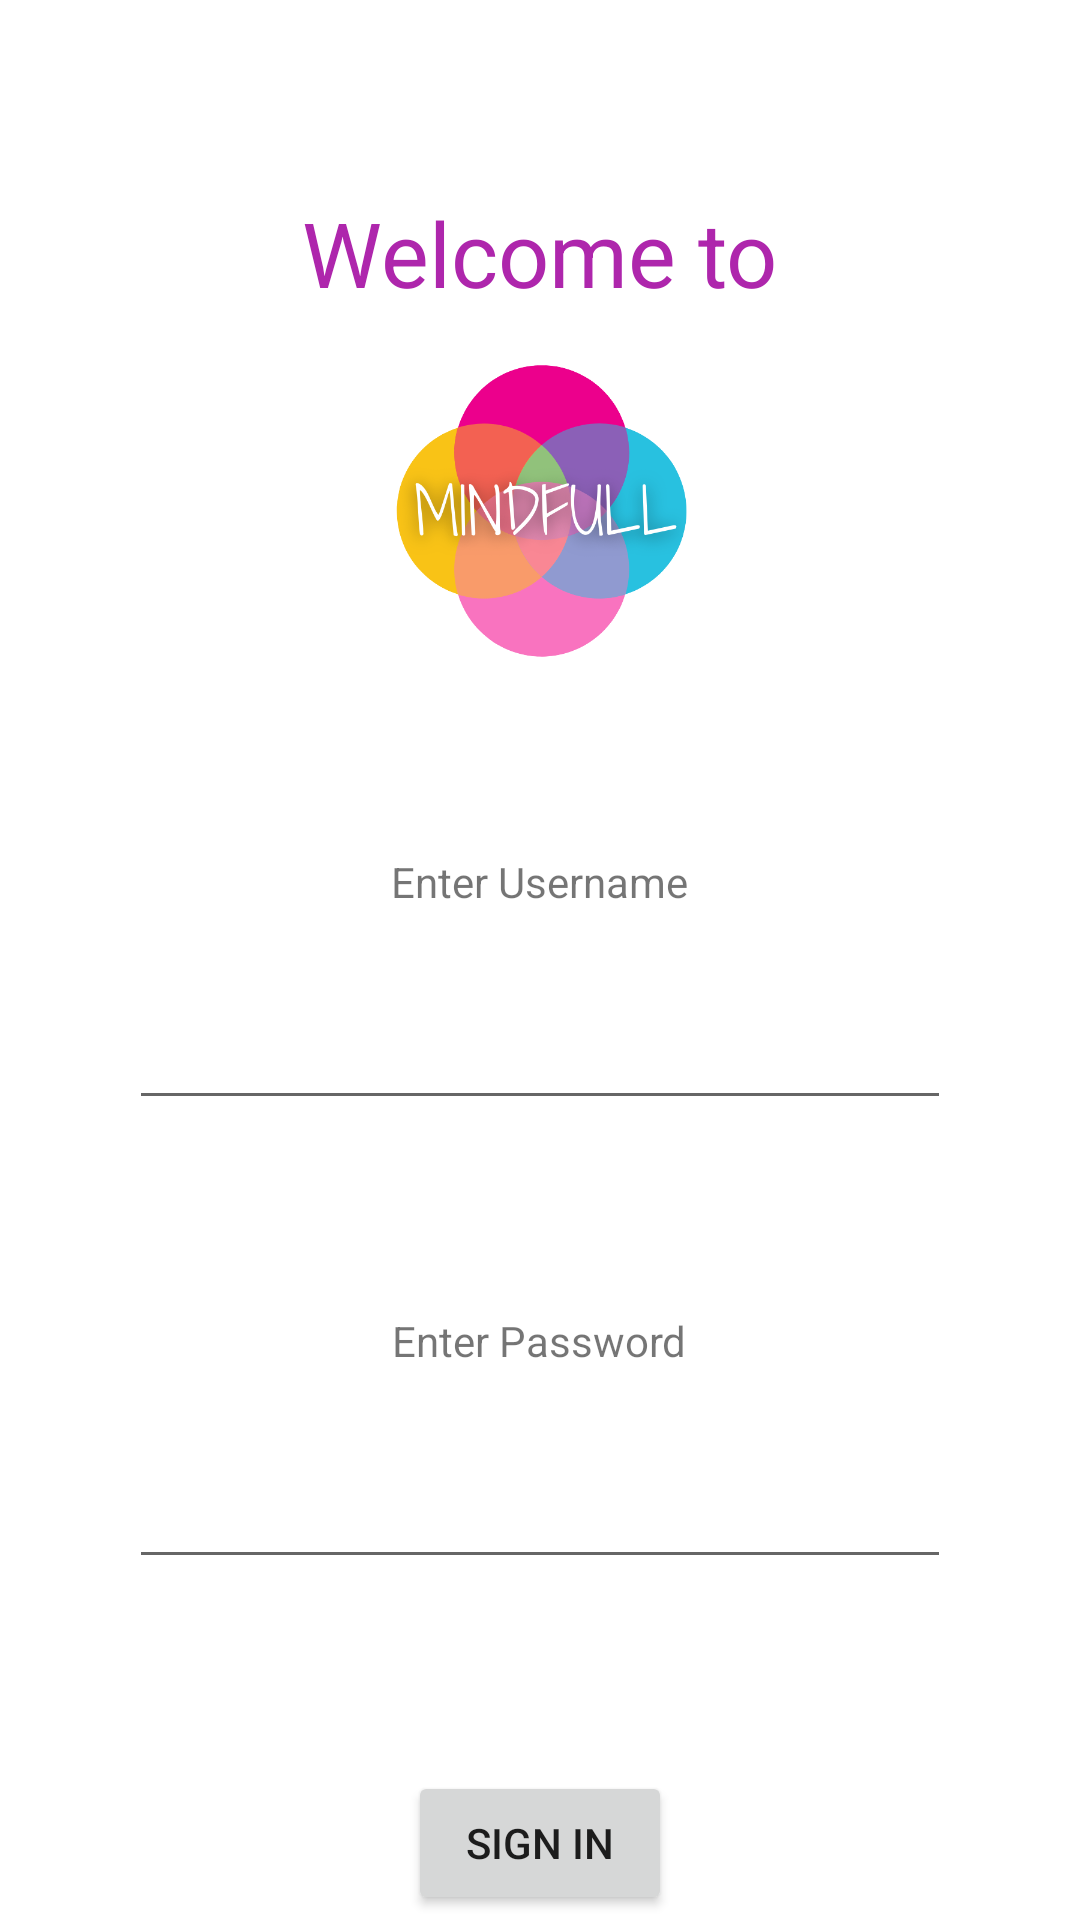

Android layout source for this screen:
<!-- AndroidManifest.xml: application theme Theme.CS5520_Mindfull -->
<!-- res/layout/activity_main.xml -->
<?xml version="1.0" encoding="utf-8"?>
<androidx.constraintlayout.widget.ConstraintLayout xmlns:android="http://schemas.android.com/apk/res/android"
    xmlns:app="http://schemas.android.com/apk/res-auto"
    xmlns:tools="http://schemas.android.com/tools"
    android:layout_width="match_parent"
    android:layout_height="match_parent"
    tools:context=".MainActivity">












    <ScrollView
        android:layout_width="match_parent"
        android:layout_height="match_parent"
        android:gravity="center">

        <LinearLayout
            android:layout_width="match_parent"
            android:layout_height="match_parent"
            android:gravity="center"
            android:orientation="vertical">

            <TextView
                android:id="@+id/textView3"
                android:layout_width="wrap_content"
                android:layout_height="wrap_content"
                android:text="Welcome to"
                android:layout_marginTop="64dp"
                android:textColor="@color/primary"
                android:textSize="30dp" />

            <ImageView
                android:id="@+id/imageView"
                android:layout_width="100dp"
                android:layout_height="100dp"
                android:layout_marginTop="16dp"
                app:layout_constraintTop_toTopOf="parent"
                app:srcCompat="@drawable/logo"
                tools:layout_editor_absoluteX="92dp" />

            <TextView
                android:id="@+id/enter_your_username"
                android:layout_width="wrap_content"
                android:layout_height="wrap_content"
                android:layout_marginTop="64dp"
                android:layout_marginBottom="20dp"
                android:gravity="center"
                android:text="@string/enter_username"
                app:layout_constraintTop_toBottomOf="@+id/imageView" />

            <EditText
                android:id="@+id/input_username"
                android:layout_width="274dp"
                android:layout_height="50dp"
                android:gravity="center"
                android:inputType="text" />

            <TextView
                android:id="@+id/enter_your_password"
                android:layout_width="wrap_content"
                android:layout_height="wrap_content"
                android:layout_marginTop="64dp"
                android:layout_marginBottom="20dp"
                android:text="@string/enter_password" />

            <EditText
                android:id="@+id/input_password"
                android:layout_width="274dp"
                android:layout_height="50dp"
                android:gravity="center"
                android:inputType="text"
                app:layout_constraintEnd_toEndOf="parent" />

            <Button
                android:id="@+id/signin_button"
                android:layout_width="wrap_content"
                android:layout_height="wrap_content"
                android:layout_marginTop="64dp"
                android:text="@string/signin_button" />

        </LinearLayout>


    </ScrollView>

    



</androidx.constraintlayout.widget.ConstraintLayout>
<!-- resources referenced by this layout -->
<resources>
  <color name="primary">#ae26ac</color>
  <!-- drawable logo: png bitmap (drawable, 83356 bytes) -->
  <string name="enter_password">Enter Password</string>
  <string name="enter_username">Enter Username</string>
  <string name="signin_button">Sign In</string>
  <style name="Theme.CS5520_Mindfull" parent="Theme.MaterialComponents.DayNight.NoActionBar">
          
          <item name="colorPrimary">@color/buttonColor</item>
  
          <item name="colorSecondary">@color/green</item>
          <item name="colorPrimaryVariant">@color/purple_700</item>
          <item name="colorOnPrimary">@color/white</item>
          
  
          <item name="colorSecondaryVariant">@color/teal_700</item>
          <item name="colorOnSecondary">@color/black</item>
          
          <item name="android:statusBarColor" tools:targetApi="l">?attr/colorPrimaryVariant</item>
          
      </style>
  <color name="buttonColor">#8c52ff</color>
  <color name="green">#C8DB56</color>
  <color name="purple_700">#FF3700B3</color>
  <color name="white">#FFFFFFFF</color>
  <color name="teal_700">#FF018786</color>
  <color name="black">#FF000000</color>
</resources>
